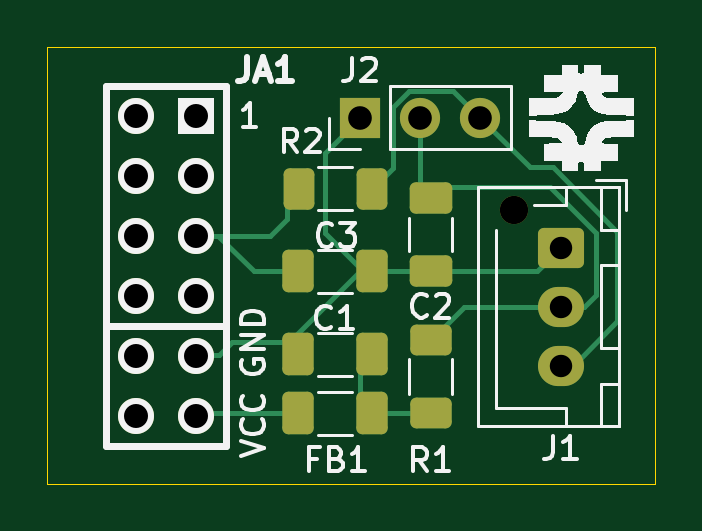
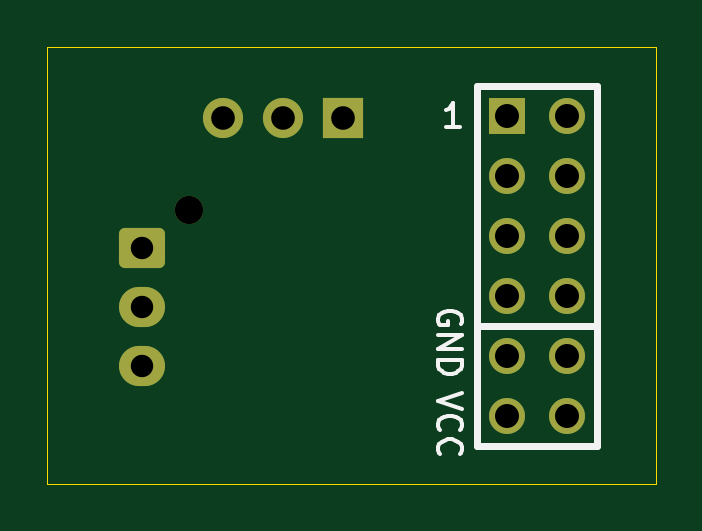
Circuit board: 11 layer files. Board 25.8 x 18.5 mm.
- bottom_copper: Cartpole_ADC_interface-B_Cu.gbr (2844 bytes)
- bottom_mask: Cartpole_ADC_interface-B_Mask.gbr (1825 bytes)
- paste: Cartpole_ADC_interface-B_Paste.gbr (465 bytes)
- bottom_silk: Cartpole_ADC_interface-B_Silkscreen.gbr (4128 bytes)
- outline: Cartpole_ADC_interface-Edge_Cuts.gbr (619 bytes)
- top_copper: Cartpole_ADC_interface-F_Cu.gbr (6608 bytes)
- top_mask: Cartpole_ADC_interface-F_Mask.gbr (2674 bytes)
- paste: Cartpole_ADC_interface-F_Paste.gbr (1859 bytes)
- top_silk: Cartpole_ADC_interface-F_Silkscreen.gbr (19219 bytes)
- drill: Cartpole_ADC_interface-NPTH.drl (346 bytes)
- drill: Cartpole_ADC_interface-PTH.drl (717 bytes)

=== bottom_copper: Cartpole_ADC_interface-B_Cu.gbr (2844 bytes, source withheld) ===
=== bottom_mask: Cartpole_ADC_interface-B_Mask.gbr (1825 bytes, source withheld) ===
=== paste: Cartpole_ADC_interface-B_Paste.gbr ===
%TF.GenerationSoftware,KiCad,Pcbnew,8.0.3*%
%TF.CreationDate,2024-07-02T09:20:04-05:00*%
%TF.ProjectId,Cartpole_ADC_interface,43617274-706f-46c6-955f-4144435f696e,rev?*%
%TF.SameCoordinates,Original*%
%TF.FileFunction,Paste,Bot*%
%TF.FilePolarity,Positive*%
%FSLAX46Y46*%
G04 Gerber Fmt 4.6, Leading zero omitted, Abs format (unit mm)*
G04 Created by KiCad (PCBNEW 8.0.3) date 2024-07-02 09:20:04*
%MOMM*%
%LPD*%
G01*
G04 APERTURE LIST*
G04 APERTURE END LIST*
M02*

=== bottom_silk: Cartpole_ADC_interface-B_Silkscreen.gbr ===
%TF.GenerationSoftware,KiCad,Pcbnew,8.0.3*%
%TF.CreationDate,2024-07-02T09:20:05-05:00*%
%TF.ProjectId,Cartpole_ADC_interface,43617274-706f-46c6-955f-4144435f696e,rev?*%
%TF.SameCoordinates,Original*%
%TF.FileFunction,Legend,Bot*%
%TF.FilePolarity,Positive*%
%FSLAX46Y46*%
G04 Gerber Fmt 4.6, Leading zero omitted, Abs format (unit mm)*
G04 Created by KiCad (PCBNEW 8.0.3) date 2024-07-02 09:20:05*
%MOMM*%
%LPD*%
G01*
G04 APERTURE LIST*
%ADD10C,0.150000*%
%ADD11C,0.304800*%
G04 APERTURE END LIST*
D10*
X95002438Y-98738095D02*
X94954819Y-98642857D01*
X94954819Y-98642857D02*
X94954819Y-98500000D01*
X94954819Y-98500000D02*
X95002438Y-98357143D01*
X95002438Y-98357143D02*
X95097676Y-98261905D01*
X95097676Y-98261905D02*
X95192914Y-98214286D01*
X95192914Y-98214286D02*
X95383390Y-98166667D01*
X95383390Y-98166667D02*
X95526247Y-98166667D01*
X95526247Y-98166667D02*
X95716723Y-98214286D01*
X95716723Y-98214286D02*
X95811961Y-98261905D01*
X95811961Y-98261905D02*
X95907200Y-98357143D01*
X95907200Y-98357143D02*
X95954819Y-98500000D01*
X95954819Y-98500000D02*
X95954819Y-98595238D01*
X95954819Y-98595238D02*
X95907200Y-98738095D01*
X95907200Y-98738095D02*
X95859580Y-98785714D01*
X95859580Y-98785714D02*
X95526247Y-98785714D01*
X95526247Y-98785714D02*
X95526247Y-98595238D01*
X95954819Y-99214286D02*
X94954819Y-99214286D01*
X94954819Y-99214286D02*
X95954819Y-99785714D01*
X95954819Y-99785714D02*
X94954819Y-99785714D01*
X95954819Y-100261905D02*
X94954819Y-100261905D01*
X94954819Y-100261905D02*
X94954819Y-100500000D01*
X94954819Y-100500000D02*
X95002438Y-100642857D01*
X95002438Y-100642857D02*
X95097676Y-100738095D01*
X95097676Y-100738095D02*
X95192914Y-100785714D01*
X95192914Y-100785714D02*
X95383390Y-100833333D01*
X95383390Y-100833333D02*
X95526247Y-100833333D01*
X95526247Y-100833333D02*
X95716723Y-100785714D01*
X95716723Y-100785714D02*
X95811961Y-100738095D01*
X95811961Y-100738095D02*
X95907200Y-100642857D01*
X95907200Y-100642857D02*
X95954819Y-100500000D01*
X95954819Y-100500000D02*
X95954819Y-100261905D01*
X94954819Y-101666667D02*
X95954819Y-102000000D01*
X95954819Y-102000000D02*
X94954819Y-102333333D01*
X95859580Y-103238095D02*
X95907200Y-103190476D01*
X95907200Y-103190476D02*
X95954819Y-103047619D01*
X95954819Y-103047619D02*
X95954819Y-102952381D01*
X95954819Y-102952381D02*
X95907200Y-102809524D01*
X95907200Y-102809524D02*
X95811961Y-102714286D01*
X95811961Y-102714286D02*
X95716723Y-102666667D01*
X95716723Y-102666667D02*
X95526247Y-102619048D01*
X95526247Y-102619048D02*
X95383390Y-102619048D01*
X95383390Y-102619048D02*
X95192914Y-102666667D01*
X95192914Y-102666667D02*
X95097676Y-102714286D01*
X95097676Y-102714286D02*
X95002438Y-102809524D01*
X95002438Y-102809524D02*
X94954819Y-102952381D01*
X94954819Y-102952381D02*
X94954819Y-103047619D01*
X94954819Y-103047619D02*
X95002438Y-103190476D01*
X95002438Y-103190476D02*
X95050057Y-103238095D01*
X95859580Y-104238095D02*
X95907200Y-104190476D01*
X95907200Y-104190476D02*
X95954819Y-104047619D01*
X95954819Y-104047619D02*
X95954819Y-103952381D01*
X95954819Y-103952381D02*
X95907200Y-103809524D01*
X95907200Y-103809524D02*
X95811961Y-103714286D01*
X95811961Y-103714286D02*
X95716723Y-103666667D01*
X95716723Y-103666667D02*
X95526247Y-103619048D01*
X95526247Y-103619048D02*
X95383390Y-103619048D01*
X95383390Y-103619048D02*
X95192914Y-103666667D01*
X95192914Y-103666667D02*
X95097676Y-103714286D01*
X95097676Y-103714286D02*
X95002438Y-103809524D01*
X95002438Y-103809524D02*
X94954819Y-103952381D01*
X94954819Y-103952381D02*
X94954819Y-104047619D01*
X94954819Y-104047619D02*
X95002438Y-104190476D01*
X95002438Y-104190476D02*
X95050057Y-104238095D01*
X95040285Y-90374819D02*
X95611713Y-90374819D01*
X95325999Y-90374819D02*
X95325999Y-89374819D01*
X95325999Y-89374819D02*
X95421237Y-89517676D01*
X95421237Y-89517676D02*
X95516475Y-89612914D01*
X95516475Y-89612914D02*
X95611713Y-89660533D01*
D11*
%TO.C,JA1*%
X89230000Y-88650000D02*
X89230000Y-103890000D01*
X89230000Y-103890000D02*
X94310000Y-103890000D01*
X94310000Y-88650000D02*
X89230000Y-88650000D01*
X94310000Y-98810000D02*
X89230000Y-98810000D01*
X94310000Y-103890000D02*
X94310000Y-88650000D01*
%TD*%
M02*

=== outline: Cartpole_ADC_interface-Edge_Cuts.gbr ===
%TF.GenerationSoftware,KiCad,Pcbnew,8.0.3*%
%TF.CreationDate,2024-07-02T09:20:05-05:00*%
%TF.ProjectId,Cartpole_ADC_interface,43617274-706f-46c6-955f-4144435f696e,rev?*%
%TF.SameCoordinates,Original*%
%TF.FileFunction,Profile,NP*%
%FSLAX46Y46*%
G04 Gerber Fmt 4.6, Leading zero omitted, Abs format (unit mm)*
G04 Created by KiCad (PCBNEW 8.0.3) date 2024-07-02 09:20:05*
%MOMM*%
%LPD*%
G01*
G04 APERTURE LIST*
%TA.AperFunction,Profile*%
%ADD10C,0.050000*%
%TD*%
G04 APERTURE END LIST*
D10*
X86750000Y-87000000D02*
X112500000Y-87000000D01*
X112500000Y-105500000D01*
X86750000Y-105500000D01*
X86750000Y-87000000D01*
M02*

=== top_copper: Cartpole_ADC_interface-F_Cu.gbr (6608 bytes, source omitted) ===
=== top_mask: Cartpole_ADC_interface-F_Mask.gbr (2674 bytes, source withheld) ===
=== paste: Cartpole_ADC_interface-F_Paste.gbr (1859 bytes, source withheld) ===
=== top_silk: Cartpole_ADC_interface-F_Silkscreen.gbr (19219 bytes, source omitted) ===
=== drill: Cartpole_ADC_interface-NPTH.drl ===
M48
; DRILL file {KiCad 8.0.3} date 2024-07-02T09:20:07-0500
; FORMAT={-:-/ absolute / inch / decimal}
; #@! TF.CreationDate,2024-07-02T09:20:07-05:00
; #@! TF.GenerationSoftware,Kicad,Pcbnew,8.0.3
; #@! TF.FileFunction,NonPlated,1,2,NPTH
FMAT,2
INCH
; #@! TA.AperFunction,NonPlated,NPTH,ComponentDrill
T1C0.0472
%
G90
G05
T1
X4.1929Y-3.6969
M30

=== drill: Cartpole_ADC_interface-PTH.drl ===
M48
; DRILL file {KiCad 8.0.3} date 2024-07-02T09:20:07-0500
; FORMAT={-:-/ absolute / inch / decimal}
; #@! TF.CreationDate,2024-07-02T09:20:07-05:00
; #@! TF.GenerationSoftware,Kicad,Pcbnew,8.0.3
; #@! TF.FileFunction,Plated,1,2,PTH
FMAT,2
INCH
; #@! TA.AperFunction,Plated,PTH,ComponentDrill
T1C0.0374
; #@! TA.AperFunction,Plated,PTH,ComponentDrill
T2C0.0394
; #@! TA.AperFunction,Plated,PTH,ComponentDrill
T3C0.0400
%
G90
G05
T1
X4.2717Y-3.7598
X4.2717Y-3.8583
X4.2717Y-3.9567
T2
X3.937Y-3.5433
X4.037Y-3.5433
X4.137Y-3.5433
T3
X3.563Y-3.5402
X3.563Y-3.6402
X3.563Y-3.7402
X3.563Y-3.8402
X3.563Y-3.9402
X3.563Y-4.0402
X3.663Y-3.5402
X3.663Y-3.6402
X3.663Y-3.7402
X3.663Y-3.8402
X3.663Y-3.9402
X3.663Y-4.0402
M30

